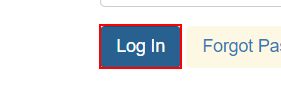
Task: Practice with UiPath REFramework Template
Workflow: Login

Step 1: click on the button
